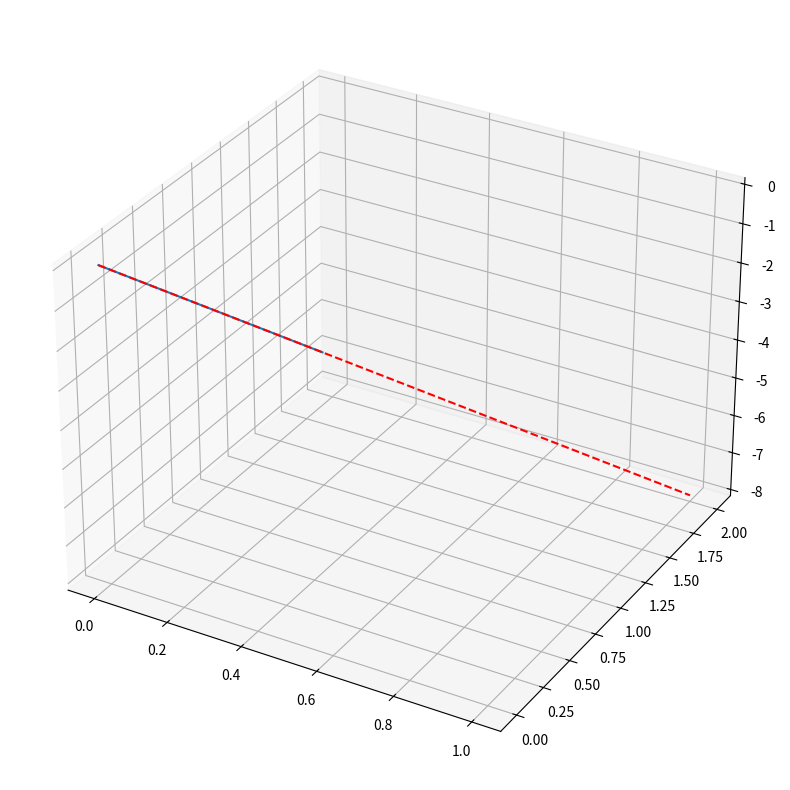

The matplotlib source for this figure:
import matplotlib.pyplot as plt
import networkx as nx
import numpy as np

# x = []
# y = []
# z = []
# for i in range(5):
#     for j in range(5):
#         for k in range(5):
#             x.append(i)
#             y.append(j)
#             z.append(k)

fir = plt.figure(figsize=(10, 10))
ax = fir.add_subplot(projection = '3d')


# for i in range(0, 4, 1):
#     for j in range(4):
#         for k in range(4):
#             ax.plot([i, i+1],[j, j], [k, k])
#             if  i > 0:
#                 ax.plot([i, i],[j, j], [k, k+ 1])
#                 ax.plot([i, i],[j, j+1], [k, k])

# for i in range(0, 4, 1):
#     for j in range(4):
#         for k in range(4):
#             ax.plot([i, i+1],[j, j+1], [k, k+1])
#             if k > 0:
#                 ax.plot([i, i+1],[j, j+1], [k, k-1])
#             if i>0:
#                 ax.plot([i, i-1],[j, j+1], [k, k+1])
#             if i>0 and j > 0 and k > 0:
#                 ax.plot([i, i-1],[j, j-1], [k, k+1])

x, y, z = 10, 11, 1
x1, y1, z1 = 9, 9, 9

distance_vector = np.array([x - x1, y - y1, z - z1])
length_distance_vector = np.linalg.norm(distance_vector)
k = 3 / length_distance_vector

project_x = (x - x1) * k
project_y = (y - y1) * k
project_z = (z - z1) * k

plt.plot((0, project_x), (0, project_y), (0, project_z))
plt.plot((0, x - x1), (0, y - y1), (0, z - z1), 'r--')
plt.show()




ax1 = 3 + project_x
ax2 = 3 + project_y
ax3 = 3 + project_z
